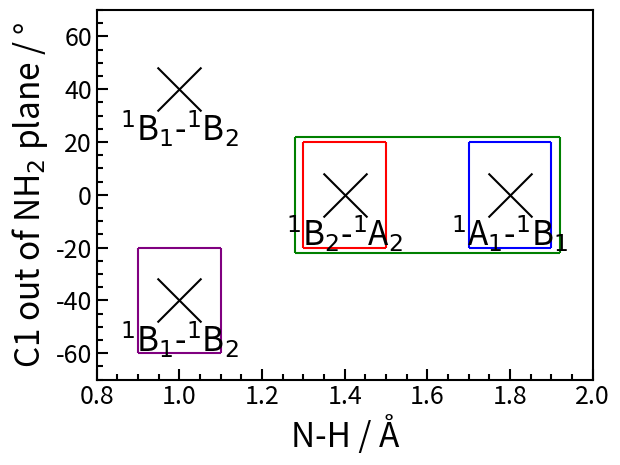

Write Python code to recreate this figure.
import numpy as np
import matplotlib.pyplot as plt

fig, ax = plt.subplots(1, 1)

ax.scatter((1.0, 1.0, 1.4, 1.8), (-40.0, 40.0, 0.0, 0.0), s=1000, marker='x', facecolors="black", linewidth=1.5)

ax.text(1.0, -55.0, "$^1$B$_1$-$^1$B$_2$", fontsize=24, horizontalalignment="center", verticalalignment="center")
ax.text(1.0,  25.0, "$^1$B$_1$-$^1$B$_2$", fontsize=24, horizontalalignment="center", verticalalignment="center")
ax.text(1.4, -15.0, "$^1$B$_2$-$^1$A$_2$", fontsize=24, horizontalalignment="center", verticalalignment="center")
ax.text(1.8, -15.0, "$^1$A$_1$-$^1$B$_1$", fontsize=24, horizontalalignment="center", verticalalignment="center")

dx = 0.02
dy = 2.0

# B1B2
ax.hlines(-60, 0.9, 1.1, colors="purple")
ax.hlines(-20, 0.9, 1.1, colors="purple")
ax.vlines(0.9, -60, -20, colors="purple")
ax.vlines(1.1, -60, -20, colors="purple")

# B2A2
ax.hlines(-20, 1.3, 1.5, colors="red")
ax.hlines( 20, 1.3, 1.5, colors="red")
ax.vlines(1.3, -20,  20, colors="red")
ax.vlines(1.5, -20,  20, colors="red")

# A1B1
ax.hlines(-20, 1.7, 1.9, colors="blue")
ax.hlines( 20, 1.7, 1.9, colors="blue")
ax.vlines(1.7, -20,  20, colors="blue")
ax.vlines(1.9, -20,  20, colors="blue")

# B2A2-A1B1
ax.hlines(-20 - dy, 1.3 - dx, 1.9 + dx, colors="green")
ax.hlines( 20 + dy, 1.3 - dx, 1.9 + dx, colors="green")
ax.vlines(1.3 - dx, -20 - dy,  20 + dy, colors="green")
ax.vlines(1.9 + dx, -20 - dy,  20 + dy, colors="green")

ax.set_xlabel("N-H / Å"                   , fontsize=24)
ax.set_ylabel("C1 out of NH$_2$ plane / °", fontsize=24)

ax.set_xlim(0.8, 2.0)
ax.set_ylim(-70, 70)

for side in ("top", "bottom", "left", "right"): ax.spines[side].set_linewidth(1.5)

ax.tick_params(direction="in", length=8, width=1.5, labelsize=18)

ax.minorticks_on()
ax.tick_params(direction="in", length=4, width=1.5, which="minor")

plt.show()
